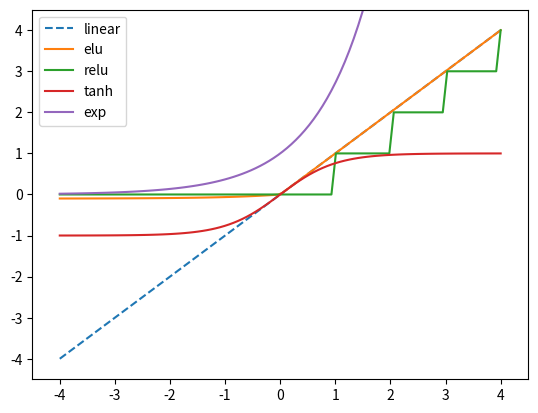

This figure's Python source:
import numpy as np
import matplotlib.pyplot as plt

x = np.linspace(-4, 4, 100)
elu = np.vectorize(lambda x: x if x > 0 else 0.1 * (np.exp(x) - 1))
relu = np.vectorize(lambda x: max(x, 0))
plt.plot(x, x, label="linear", linestyle="dashed")
plt.plot(x, elu(x), label="elu")
plt.plot(x, relu(x), label="relu")
plt.plot(x, np.tanh(x), label="tanh")
plt.plot(x, np.exp(x), label="exp")
plt.xlim(-4.5, 4.5)
plt.ylim(-4.5, 4.5)
plt.legend()
plt.show()
